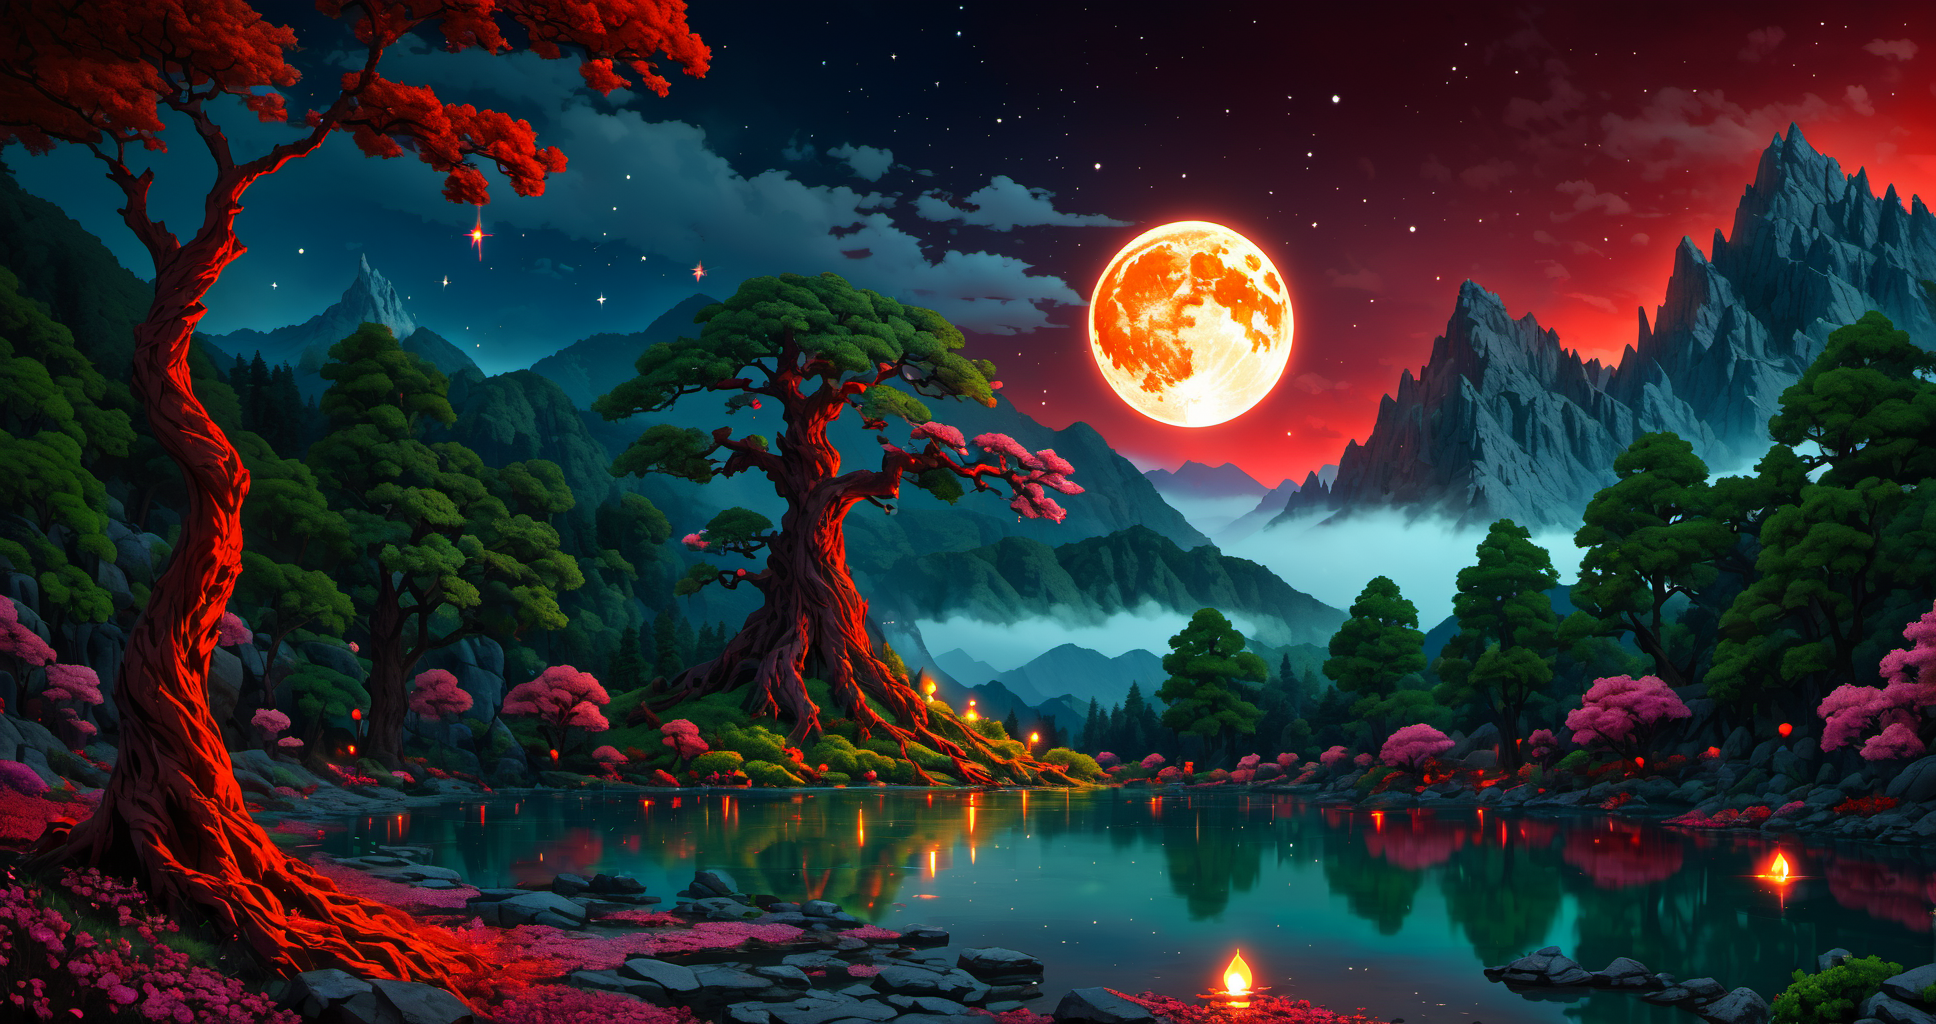
Generation parameters embedded in this image by AUTOMATIC1111 Stable Diffusion web UI or a fork of it (Forge, ...) (PNG 'parameters' text chunk):
45 megapixel, he ethereal beauty of a mystical landscape under the red moonlight. The scene should be illuminated by a large, radiant moon, casting its glow upon a twisted, yet majestic tree with blossoms that seem to sparkle in the night. The tree’s roots should be deeply embedded into rocky terrain, symbolizing its ancient existence. In the background, towering mountains loom, their peaks veiled in mist. A serene lake at the foot of the mountains reflects the moon’s luminescence. Incorporate elements that evoke a sense of magic and mystery. <lora:flat_color:1>
Steps: 33, Sampler: DPM++ 2M Karras, CFG scale: 7, Seed: 412829915, Size: 968x512, Model hash: ee1fdc86f7, Model: ghostxl_v10BakedVAE, Denoising strength: 0.7, Hires upscale: 2, Hires upscaler: Latent, Lora hashes: "flat_color: e91f4a528578", Version: 1.7.0